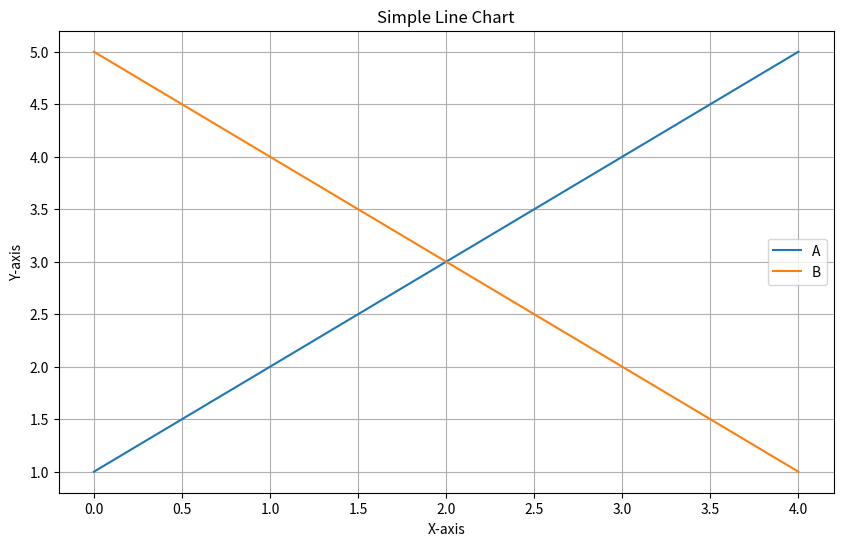

This figure's Python source:

import matplotlib.pyplot as plt

# Dictionary of data
data = {'A': [1, 2, 3, 4, 5],
        'B': [5, 4, 3, 2, 1]}

# Create a line chart
plt.figure(figsize=(10, 6))
for key, values in data.items():
    plt.plot(values, label=key)

plt.xlabel('X-axis')
plt.ylabel('Y-axis')
plt.title('Simple Line Chart')
plt.legend()
plt.grid(True)
plt.show()
